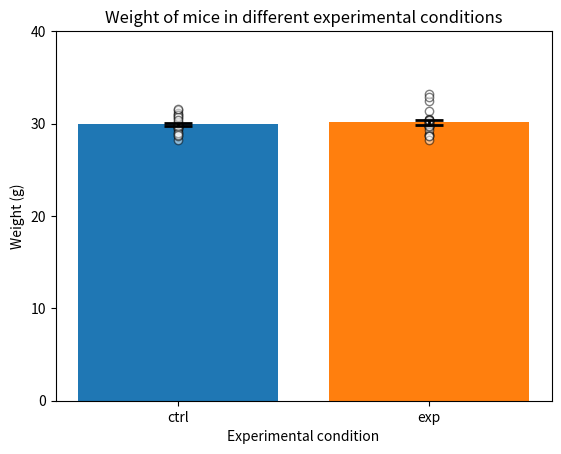
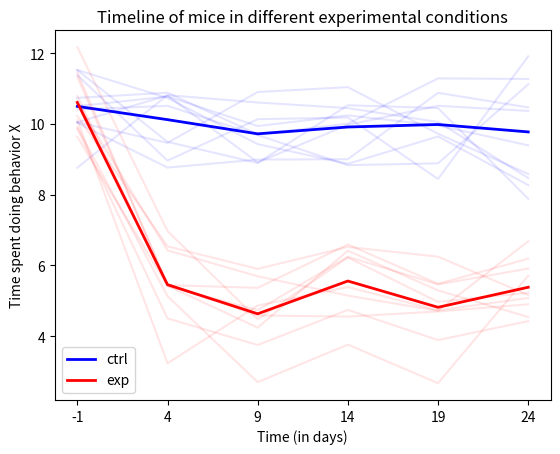

The matplotlib source for these figures, in order:
################################################################################
# Welcome to the challenges of Part 6!
################################################################################
# © 2024–2026 Raquel Adaia Sandoval Ortega · Python: From Lost to Boss I · https://sandovalortega.com/python-lost-to-boss-1/
# Free to reuse with credit: code under the MIT licence, course text under CC BY 4.0 (see LICENSE.txt).

# Set a breakpoint at the print() before the challenges begin to generate the
# two DataFrames.

# First step: import all libraries
import os
import numpy as np
import pandas as pd
import matplotlib.pyplot as plt

# If no window appears when you run the script, uncomment these 2 lines:
# import matplotlib
# matplotlib.use('TkAgg')
# To see the figures while you debug (paused at a breakpoint), ALSO uncomment the next line,
# and change the plt.show() at the end of the script into plt.show(block=True):
# plt.ion()

# Second step: We will create DataFrame 1 #####################################

# Define the number of rows we want in the DataFrame
n_rows = 50  # You can change this number to generate more or less data

# Define which columns we are going to have
columns = ['animal', 'sex', 'experimental_condition', 'weight']

# Generate a list of mouse names (a list comprehension, see the For loops slide)
mice = [f'm{i+1}' for i in np.arange(n_rows)]

# We are going to randomly assign sex to our mice
# 1. Generate random 1s and 2s
random_numbers = np.random.randint(low=1, high=3, size=n_rows)  # high=3 is NOT included, so we get 1 or 2
# 2. Assign F to 1, and M to 2
is_1 = random_numbers == 1
is_2 = random_numbers == 2
# dtype=object: otherwise numpy would cut every text we put in this array to 4 characters (the length of 'none')
sexes = np.array(['none'] * n_rows, dtype=object)
sexes[is_1] = 'F'
sexes[is_2] = 'M'  # OR sexes[~is_1] = 'M'  --> use "~" to invert an array of booleans

# We are going to assign the experimental condition
# 1. We want to have a 50/50 distribution
n_exp = n_rows // 2  # We use "//" to ensure the result is an integer
n_ctrl = n_rows - n_exp
# 2. Generate experimental and control labels
label_exp = ['exp'] * n_exp
label_ctrl = ['ctrl'] * n_ctrl
exp_conds = label_exp + label_ctrl

# Generate random weights for our mice
# 1. Generate random numbers from a normal distribution
# [values are centered around zero, thus we have positive and negative]
random_numbers = np.random.randn(n_rows)
# 2. We are going to assume the average weight of a mouse to be 30 grams
avg_weight = 30
random_weights = random_numbers + avg_weight
# 3. We don't need so many decimals, so we will round to 2 decimals.
random_weights = np.round(random_weights, 2)

# Fill the DataFrame by column
df1 = pd.DataFrame()
df1['animal'] = mice
df1['sex'] = sexes
df1['experimental_condition'] = exp_conds
df1['weight'] = random_weights

# Third step: We will create DataFrame 2 #####################################
n_animals = 20
n_conditions = 2
condition_names = ['ctrl', 'exp']
animals = [f'm{i+1}' for i in np.arange(n_animals)]
conditions = np.array(sorted(np.random.choice(condition_names, size=n_animals)))

# Generate a timeline of 6 points in time (in days) that stays constant (around 10)
# for ctrl and drops (from around 10 to around 5) for exp after the first timepoint
# Define the number of timepoints
n_timepoints = 6

# Define the number of animals in each condition
n_ctrl = np.sum(conditions == 'ctrl')
n_exp = n_animals - n_ctrl

# Generate the data for the control animals
data_ctrls = np.zeros((n_ctrl, n_timepoints)) + np.nan
for i in range(n_ctrl):
    data_ctrls[i] = np.random.randn(n_timepoints) + 10

# Generate the data for the experimental animals
data_exps = np.zeros((n_exp, n_timepoints-1)) + np.nan
for i in range(n_exp):
    data_exps[i] = np.random.randn(n_timepoints-1) + 5

# Create a first timepoint of the experimental animals to be different
t0 = np.random.randn(n_exp) + 10

# Expand dimensions of t0 to concatenate it with data_exps
t0 = np.expand_dims(t0, axis=1)
# Set t0 as the first timepoint for exp animals using concatenation
data_exps = np.concatenate((t0, data_exps), axis=1)

# Concatenate the data for both conditions
data_all = np.concatenate((data_ctrls, data_exps), axis=0).tolist()

# Save this data in a DataFrame:
# one row per animal; the 'timeline' column holds a list of 6 values
df2 = pd.DataFrame({'animal': animals,
                    'experimental_condition': conditions,
                    'timeline': data_all})

# Set a breakpoint here to generate the two DataFrames
print()

############################################
# Challenge 1:
# For df1 → Use a for loop to
# Collect data of each experimental group
# Compute the mean
# Plot the mean as a bar plot
# Plot the individual animals as dots
############################################

# Collect unique experimental conditions
experimental_conditions = np.unique(df1['experimental_condition'])

# Start a new figure
plt.figure()

# Iterate over experimental conditions
for i, ec in enumerate(experimental_conditions):
    # Collect the data of the current experimental condition
    condition_ec = df1['experimental_condition'] == ec
    df_ec = df1[condition_ec]
    vals = df_ec['weight']
    # Compute the mean
    mean = np.mean(vals)
    # Extra (not required): the standard error of the mean (SEM), to draw it as an error bar
    sem = np.std(vals, ddof=1) / np.sqrt(len(vals))  # ddof=1: sample standard deviation
    print(f"{ec}: mean weight = {mean:.2f} g, SEM = {sem:.2f} g ({len(vals)} mice)")
    # Plot the mean as a bar plot
    # (Extra: yerr=sem draws the SEM as an error bar; capsize=10 adds caps so you can see it;
    # error_kw sets the style of the error bar: thicker lines, and zorder=3 draws it on top of the dots)
    plt.bar(i, mean, yerr=sem, capsize=10, error_kw={'elinewidth': 2, 'capthick': 2, 'zorder': 3}, label=ec)
    # Plot the individual data points as a scatter plot
    # (alpha=0.5 makes the dots semi-transparent, so they do not hide the error bar)
    xaxis_scatter = [i] * len(vals)
    plt.scatter(xaxis_scatter, vals, color='white', edgecolor='black', alpha=0.5)

# Give a title to the plot
plt.title('Weight of mice in different experimental conditions')

# Label the y-axis
plt.ylabel('Weight (g)')

# Extra (not required): set the limits and the ticks of the y-axis
plt.ylim(0, 40)
plt.yticks([0, 10, 20, 30, 40])

# Label the x-axis and write the name of each condition under its bar
plt.xlabel('Experimental condition')
plt.xticks([0, 1], experimental_conditions)
# OR: add a legend instead (label=ec in plt.bar gives each bar its name)
# plt.legend()

# Extra (not required): save the figure as a PNG in the folder 'figures'
# (created in the folder your terminal is in, normally your repository)
folder_path = 'figures'
os.makedirs(folder_path, exist_ok=True)  # create it if it does not exist yet
filepath = os.path.join(folder_path, 'weight_mice.png')
plt.savefig(filepath)

############################################
# Challenge 2:
# For df2 → Use a for loop over the experimental conditions to:
# Collect the timelines of the animals of that condition.
# Plot each animal's timeline as a line.
# Use different colors for exp & ctrl.
# Plot the mean of each condition.
############################################

# Collect unique experimental conditions
experimental_conditions = np.unique(df2['experimental_condition'])

# Define colors to use
colors = {'ctrl': 'blue',
          'exp': 'red'}

# Define transparency values to use
alphas = {'mean': 1,
          'all': 0.1}

# Start a new figure (otherwise we would draw on top of the figure of Challenge 1)
plt.figure()

# Iterate over experimental conditions
for i, ec in enumerate(experimental_conditions):
    # Collect the data of the current experimental condition
    df_ec = df2[df2['experimental_condition'] == ec]
    # Stack the timelines (one list per animal) into a matrix: animals x timepoints
    timelines = np.vstack(df_ec['timeline'].values)
    print(f"{ec}: {timelines.shape[0]} animals, {timelines.shape[1]} timepoints")
    # Compute mean
    timeline_mean = np.mean(timelines, axis=0)
    # Plot all the timelines (.T transposes the matrix, so each animal becomes one line)
    plt.plot(timelines.T, color=colors[ec], alpha=alphas['all'])
    # Plot the mean timeline
    plt.plot(timeline_mean, color=colors[ec], linewidth=2, label=ec, alpha=alphas['mean'])

# Give a title to the plot
plt.title('Timeline of mice in different experimental conditions')

# Label the y-axis
plt.ylabel('Time spent doing behavior X')

# Label the x-axis
plt.xlabel('Time (in days)')

# Give xticks and xlabels that are different from one another
xtick_positions = np.arange(n_timepoints)
xtick_labels = [-1, 4, 9, 14, 19, 24]
plt.xticks(xtick_positions, xtick_labels)

# Add a legend
plt.legend()

# Extra (not required): save the figure as a PNG in the folder 'figures'
# (created in the folder your terminal is in, normally your repository)
folder_path = 'figures'
os.makedirs(folder_path, exist_ok=True)  # create it if it does not exist yet
filepath = os.path.join(folder_path, 'timeline_mice.png')
plt.savefig(filepath)


# Show all the figures (the script waits until you close them)
plt.show()
